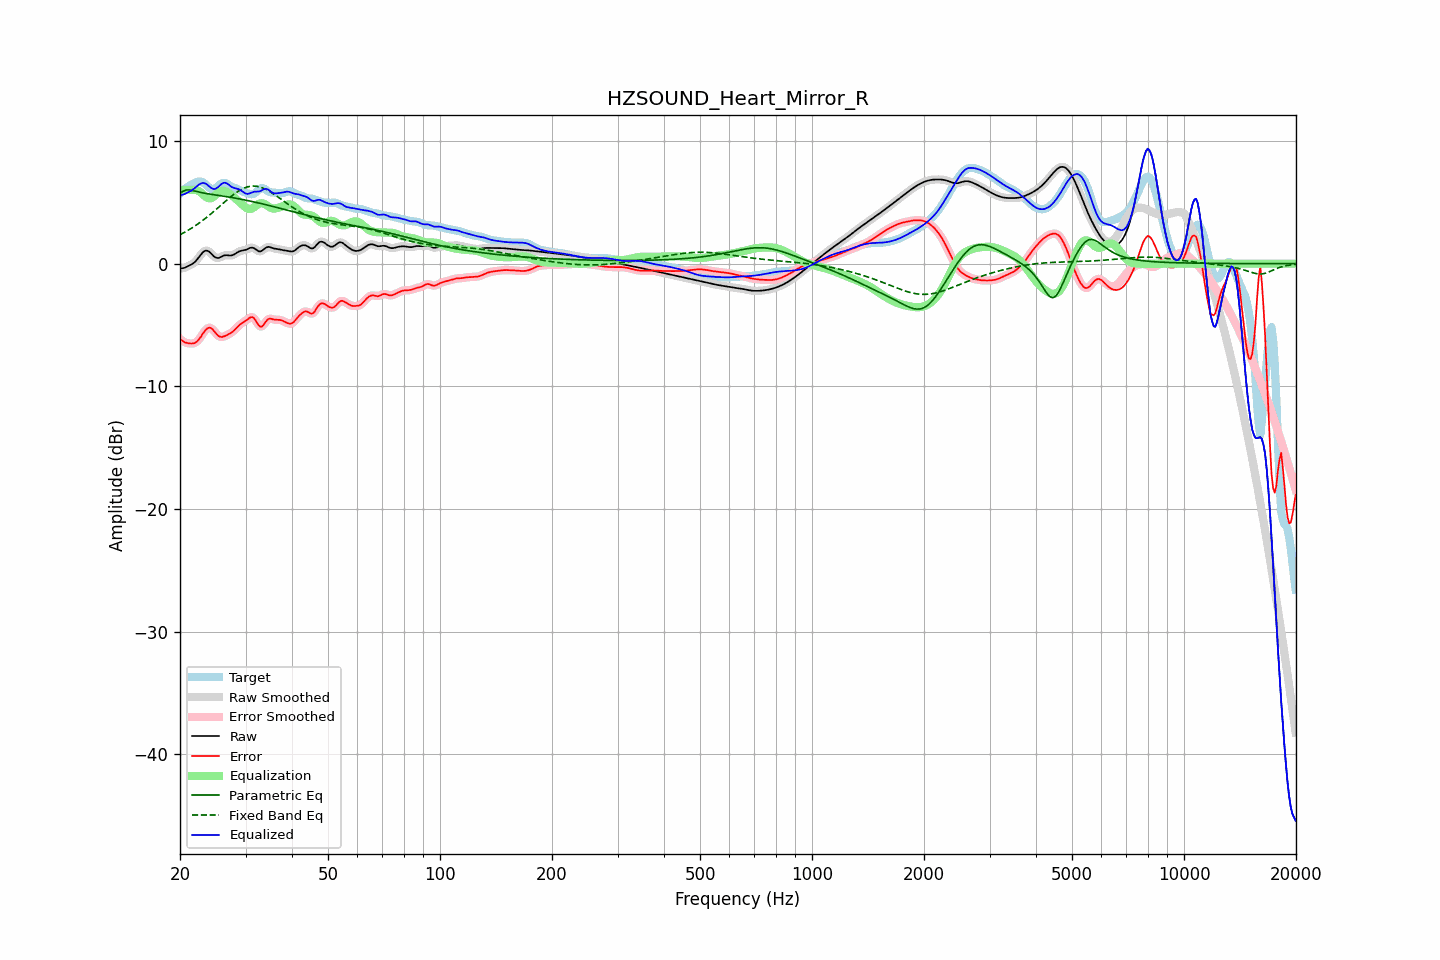

The table this chart was drawn from, first rows:
frequency, raw, error, smoothed, error_smoothed, equalization, parametric_eq, fixed_band_eq, equalized_raw, equalized_smoothed, target
20.00, -0.41, -6.13, -0.41, -6.13, 5.97, 5.74, 2.36, 5.56, 5.56, 5.73
20.20, -0.38, -6.24, -0.39, -6.24, 5.99, 5.83, 2.43, 5.61, 5.60, 5.85
20.40, -0.36, -6.33, -0.36, -6.34, 6.00, 5.92, 2.50, 5.65, 5.64, 5.97
20.61, -0.33, -6.42, -0.32, -6.41, 6.01, 5.97, 2.57, 5.68, 5.70, 6.09
20.81, -0.27, -6.46, -0.27, -6.46, 6.02, 6.02, 2.64, 5.76, 5.75, 6.19
21.02, -0.20, -6.48, -0.21, -6.49, 6.02, 6.02, 2.72, 5.82, 5.82, 6.28
21.23, -0.14, -6.50, -0.14, -6.50, 6.02, 6.02, 2.80, 5.89, 5.89, 6.37
21.44, -0.07, -6.51, -0.07, -6.51, 6.02, 5.99, 2.88, 5.95, 5.95, 6.44
21.66, 0.02, -6.50, 0.01, -6.50, 6.03, 5.97, 2.96, 6.05, 6.05, 6.52
21.87, 0.11, -6.47, 0.12, -6.47, 6.03, 5.93, 3.05, 6.14, 6.15, 6.58
22.09, 0.24, -6.40, 0.25, -6.40, 6.02, 5.90, 3.14, 6.26, 6.26, 6.64
22.31, 0.40, -6.28, 0.40, -6.29, 5.97, 5.87, 3.23, 6.37, 6.37, 6.68
22.54, 0.57, -6.13, 0.57, -6.13, 5.90, 5.84, 3.32, 6.47, 6.47, 6.70
22.76, 0.74, -5.96, 0.74, -5.95, 5.80, 5.81, 3.42, 6.54, 6.54, 6.70
22.99, 0.90, -5.75, 0.89, -5.75, 5.69, 5.78, 3.52, 6.59, 6.58, 6.65
23.22, 1.01, -5.56, 1.01, -5.56, 5.57, 5.76, 3.62, 6.58, 6.57, 6.57
23.45, 1.06, -5.40, 1.06, -5.40, 5.46, 5.73, 3.72, 6.52, 6.52, 6.46
23.69, 1.06, -5.28, 1.06, -5.28, 5.38, 5.71, 3.82, 6.44, 6.43, 6.34
23.92, 0.99, -5.22, 0.99, -5.22, 5.33, 5.69, 3.93, 6.33, 6.32, 6.22
24.16, 0.89, -5.23, 0.88, -5.24, 5.33, 5.67, 4.04, 6.22, 6.22, 6.11
24.40, 0.75, -5.31, 0.75, -5.32, 5.39, 5.65, 4.15, 6.14, 6.13, 6.06
24.65, 0.61, -5.47, 0.62, -5.46, 5.48, 5.63, 4.26, 6.09, 6.10, 6.08
24.89, 0.51, -5.62, 0.52, -5.62, 5.60, 5.61, 4.37, 6.11, 6.11, 6.13
25.14, 0.47, -5.77, 0.47, -5.77, 5.71, 5.59, 4.49, 6.18, 6.18, 6.24
25.39, 0.46, -5.90, 0.47, -5.89, 5.81, 5.57, 4.60, 6.28, 6.29, 6.37
25.65, 0.52, -5.96, 0.52, -5.96, 5.89, 5.55, 4.72, 6.41, 6.41, 6.48
25.91, 0.59, -5.98, 0.59, -5.97, 5.93, 5.53, 4.83, 6.52, 6.52, 6.57
26.16, 0.65, -5.94, 0.65, -5.95, 5.94, 5.51, 4.95, 6.60, 6.59, 6.59
26.43, 0.69, -5.90, 0.68, -5.90, 5.92, 5.49, 5.06, 6.61, 6.60, 6.58
26.69, 0.69, -5.85, 0.69, -5.84, 5.87, 5.47, 5.18, 6.56, 6.56, 6.54
26.96, 0.68, -5.77, 0.68, -5.78, 5.79, 5.45, 5.29, 6.48, 6.47, 6.45
27.23, 0.67, -5.70, 0.67, -5.70, 5.70, 5.43, 5.40, 6.37, 6.37, 6.37
27.50, 0.67, -5.62, 0.68, -5.62, 5.60, 5.40, 5.50, 6.28, 6.28, 6.29
27.77, 0.71, -5.52, 0.72, -5.51, 5.49, 5.38, 5.61, 6.21, 6.21, 6.23
28.05, 0.78, -5.40, 0.78, -5.39, 5.38, 5.36, 5.71, 6.16, 6.16, 6.18
28.33, 0.87, -5.26, 0.86, -5.26, 5.27, 5.33, 5.80, 6.13, 6.13, 6.13
28.62, 0.95, -5.13, 0.94, -5.13, 5.15, 5.31, 5.89, 6.10, 6.09, 6.08
28.90, 1.01, -5.00, 1.01, -5.01, 5.03, 5.29, 5.97, 6.05, 6.04, 6.01
29.19, 1.05, -4.90, 1.05, -4.90, 4.92, 5.26, 6.05, 5.97, 5.97, 5.95
29.48, 1.08, -4.81, 1.08, -4.81, 4.80, 5.23, 6.11, 5.87, 5.87, 5.89
29.78, 1.10, -4.73, 1.10, -4.73, 4.68, 5.21, 6.17, 5.78, 5.79, 5.83
30.08, 1.14, -4.64, 1.14, -4.64, 4.58, 5.18, 6.22, 5.71, 5.72, 5.78
30.38, 1.19, -4.55, 1.20, -4.54, 4.50, 5.15, 6.27, 5.69, 5.70, 5.74
30.68, 1.26, -4.44, 1.26, -4.44, 4.46, 5.13, 6.30, 5.72, 5.72, 5.70
30.99, 1.30, -4.37, 1.30, -4.37, 4.47, 5.10, 6.32, 5.77, 5.76, 5.67
31.30, 1.31, -4.35, 1.30, -4.37, 4.52, 5.07, 6.33, 5.82, 5.82, 5.66
31.61, 1.27, -4.44, 1.26, -4.45, 4.60, 5.04, 6.33, 5.87, 5.86, 5.71
31.93, 1.18, -4.62, 1.18, -4.62, 4.70, 5.01, 6.32, 5.88, 5.88, 5.80
32.24, 1.09, -4.83, 1.09, -4.83, 4.80, 4.98, 6.31, 5.88, 5.88, 5.92
32.57, 1.01, -5.04, 1.02, -5.02, 4.88, 4.95, 6.28, 5.88, 5.90, 6.04
32.89, 1.00, -5.14, 1.01, -5.12, 4.92, 4.92, 6.25, 5.92, 5.93, 6.13
33.22, 1.06, -5.12, 1.06, -5.11, 4.93, 4.89, 6.20, 5.99, 6.00, 6.18
33.55, 1.16, -4.99, 1.16, -4.98, 4.90, 4.86, 6.15, 6.06, 6.06, 6.15
33.89, 1.27, -4.80, 1.26, -4.81, 4.84, 4.82, 6.09, 6.11, 6.10, 6.07
34.23, 1.34, -4.63, 1.33, -4.64, 4.75, 4.79, 6.02, 6.09, 6.09, 5.97
34.57, 1.37, -4.51, 1.36, -4.53, 4.66, 4.76, 5.95, 6.04, 6.03, 5.88
34.92, 1.35, -4.48, 1.35, -4.49, 4.58, 4.73, 5.88, 5.93, 5.93, 5.83
35.27, 1.31, -4.50, 1.31, -4.50, 4.53, 4.69, 5.79, 5.83, 5.84, 5.81
35.62, 1.26, -4.54, 1.27, -4.54, 4.50, 4.66, 5.71, 5.76, 5.77, 5.80
35.97, 1.23, -4.57, 1.23, -4.56, 4.50, 4.63, 5.62, 5.73, 5.74, 5.80
... 635 more rows
